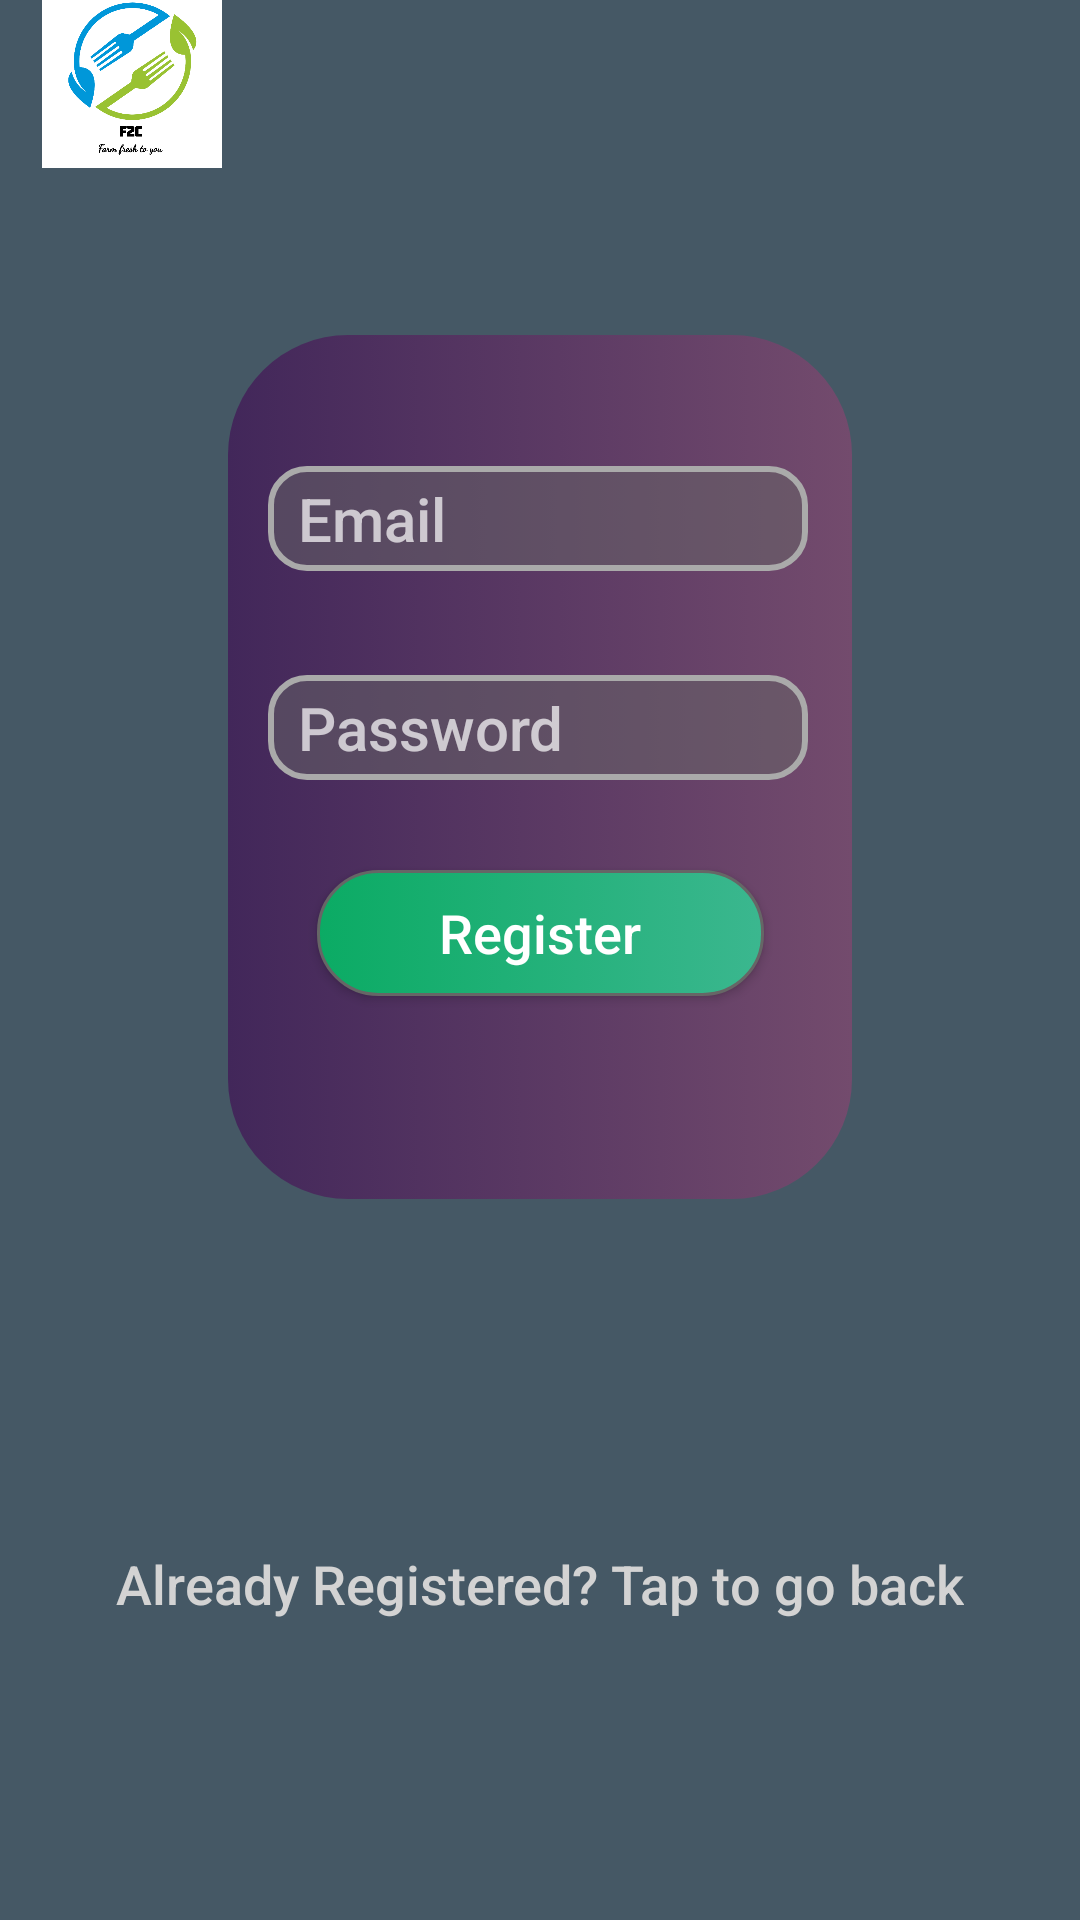

Android layout source for this screen:
<!-- AndroidManifest.xml: application theme Theme.AppCompat.NoActionBar -->
<!-- res/layout/activity_sign_up.xml -->
<?xml version="1.0" encoding="utf-8"?>
<androidx.constraintlayout.widget.ConstraintLayout xmlns:android="http://schemas.android.com/apk/res/android"
    xmlns:app="http://schemas.android.com/apk/res-auto"
    xmlns:tools="http://schemas.android.com/tools"
    android:layout_width="match_parent"
    android:layout_height="match_parent"
    tools:context=".SignUpActivity">

    <VideoView
        android:id="@+id/op1"
        android:layout_width="match_parent"
        android:layout_height="match_parent"
        app:layout_constraintBottom_toBottomOf="parent"
        app:layout_constraintEnd_toEndOf="parent"
        app:layout_constraintHorizontal_bias="0.0"
        app:layout_constraintStart_toStartOf="parent"
        app:layout_constraintTop_toTopOf="parent"
        app:layout_constraintVertical_bias="0.0" />

    <ImageView
        android:id="@+id/imageView4"
        android:layout_width="match_parent"
        android:layout_height="match_parent"
        android:background="#800d324d"
        app:layout_constraintBottom_toBottomOf="parent"
        app:layout_constraintEnd_toEndOf="parent"
        app:layout_constraintStart_toStartOf="parent"
        app:layout_constraintTop_toTopOf="@+id/op" />

    <ImageView
        android:id="@+id/imageView3"
        android:layout_width="208dp"
        android:layout_height="288dp"
        android:background="@drawable/trialb"
        app:layout_constraintBottom_toBottomOf="parent"
        app:layout_constraintEnd_toEndOf="parent"
        app:layout_constraintStart_toStartOf="parent"
        app:layout_constraintTop_toTopOf="parent"
        app:layout_constraintVertical_bias="0.317" />

    <EditText
        android:id="@+id/tv_username"
        android:layout_width="180dp"
        android:layout_height="35dp"
        android:background="@drawable/edittextback"
        android:hint="Email"
        android:inputType="textEmailAddress"
        android:paddingLeft="10dp"
        android:textSize="20dp"
        app:layout_constraintBottom_toTopOf="@+id/tv_password"
        app:layout_constraintEnd_toEndOf="parent"
        app:layout_constraintHorizontal_bias="0.497"
        app:layout_constraintStart_toStartOf="parent"
        android:fontFamily="sans-serif-medium"
        app:layout_constraintTop_toTopOf="@+id/imageView3"
        app:layout_constraintVertical_bias="0.558" />

    <EditText
        android:id="@+id/tv_password"
        android:layout_width="180dp"
        android:layout_height="35dp"
        android:layout_marginBottom="24dp"
        android:background="@drawable/edittextback"
        android:fontFamily="sans-serif-medium"
        android:hint="Password"
        android:inputType="textPassword"
        android:paddingLeft="10dp"
        android:textSize="20dp"
        app:layout_constraintBottom_toTopOf="@+id/btn_sign_up"
        app:layout_constraintEnd_toEndOf="parent"
        app:layout_constraintHorizontal_bias="0.497"
        app:layout_constraintStart_toStartOf="parent" />

    <Button
        android:id="@+id/btn_sign_up"
        android:layout_width="149dp"
        android:layout_height="54dp"
        android:background="@drawable/farmersigninfinal"
        android:fontFamily="sans-serif-medium"
        android:text="Register"
        android:textAllCaps="false"
        android:textColor="@color/white"
        android:textSize="18dp"
        app:layout_constraintBottom_toBottomOf="@+id/imageView3"
        app:layout_constraintEnd_toEndOf="parent"
        app:layout_constraintStart_toStartOf="parent"
        app:layout_constraintTop_toTopOf="@+id/imageView3"
        app:layout_constraintVertical_bias="0.736" />

    <TextView
        android:id="@+id/goback"
        android:layout_width="wrap_content"
        android:layout_height="wrap_content"
        android:layout_marginTop="116dp"
        android:fontFamily="sans-serif-medium"
        android:text="Already Registered? Tap to go back"
        android:textColor="#D3D3D3"
        android:textSize="18dp"
        app:layout_constraintBottom_toBottomOf="@+id/op1"
        app:layout_constraintEnd_toEndOf="@+id/op1"
        app:layout_constraintStart_toStartOf="@+id/op1"
        app:layout_constraintTop_toBottomOf="@+id/imageView3"
        app:layout_constraintVertical_bias="0.0" />

    <ImageView
        android:id="@+id/farmerlogo"
        android:layout_width="60dp"
        android:layout_height="60dp"
        android:layout_marginBottom="56dp"
        app:layout_constraintBottom_toTopOf="@+id/imageView3"
        app:layout_constraintEnd_toEndOf="parent"
        app:layout_constraintHorizontal_bias="0.047"
        app:layout_constraintStart_toStartOf="parent"
        app:layout_constraintTop_toTopOf="@+id/op"
        app:layout_constraintVertical_bias="0.307"
        app:srcCompat="@drawable/farmerlogo" />
</androidx.constraintlayout.widget.ConstraintLayout>
<!-- resources referenced by this layout -->
<resources>
  <color name="white">#FFFFFFFF</color>
  <!-- drawable edittextback (drawable) -->
  <?xml version="1.0" encoding="utf-8"?>
  <selector xmlns:android="http://schemas.android.com/apk/res/android">
  
      
      <item android:state_enabled="true" android:state_focused="true">
          <shape android:shape="rectangle">
              <solid android:color="#80666666" />
              <corners android:radius="12dp" />
              <stroke android:width="2dp" android:color="#006400" />
          </shape>
      </item>
  
      
      <item android:state_enabled="true">
          <shape android:shape="rectangle">
              <solid android:color="#80666666" />
              <corners android:radius="12dp" />
              <stroke android:width="2dp" android:color="@android:color/darker_gray" />
          </shape>
      </item>
  
  </selector>
  <!-- drawable farmerlogo: png bitmap (drawable-v24, 48800 bytes) -->
  <!-- drawable farmersigninfinal (drawable) -->
  <?xml version="1.0" encoding="utf-8"?>
  <layer-list xmlns:android="http://schemas.android.com/apk/res/android">
      <item
          android:bottom="6dp"
          android:drawable="@drawable/farmersignin"
          android:top="6dp" />
  </layer-list>
  <!-- drawable trialb (drawable) -->
  <?xml version="1.0" encoding="utf-8"?>
  <selector xmlns:android="http://schemas.android.com/apk/res/android">
      <item>
          <shape android:shape="rectangle">
              
              <gradient android:startColor="#42275a"
                  android:endColor="#734b6d"/>
              
              <stroke android:width="0dp" android:color="#666666" />
  
              
              <corners android:radius="40dp" />
          </shape>
      </item>
  </selector>
  <!-- drawable farmersignin (drawable) -->
  <?xml version="1.0" encoding="utf-8"?>
  <selector xmlns:android="http://schemas.android.com/apk/res/android">
      <item>
          <shape android:shape="rectangle">
              
              <gradient android:startColor="#0bab64"
                  android:endColor="#3bb78f"/>
              
              <stroke android:width="1dp" android:color="#666666" />
  
              
              <corners android:radius="20dp" />
          </shape>
      </item>
  </selector>
</resources>
